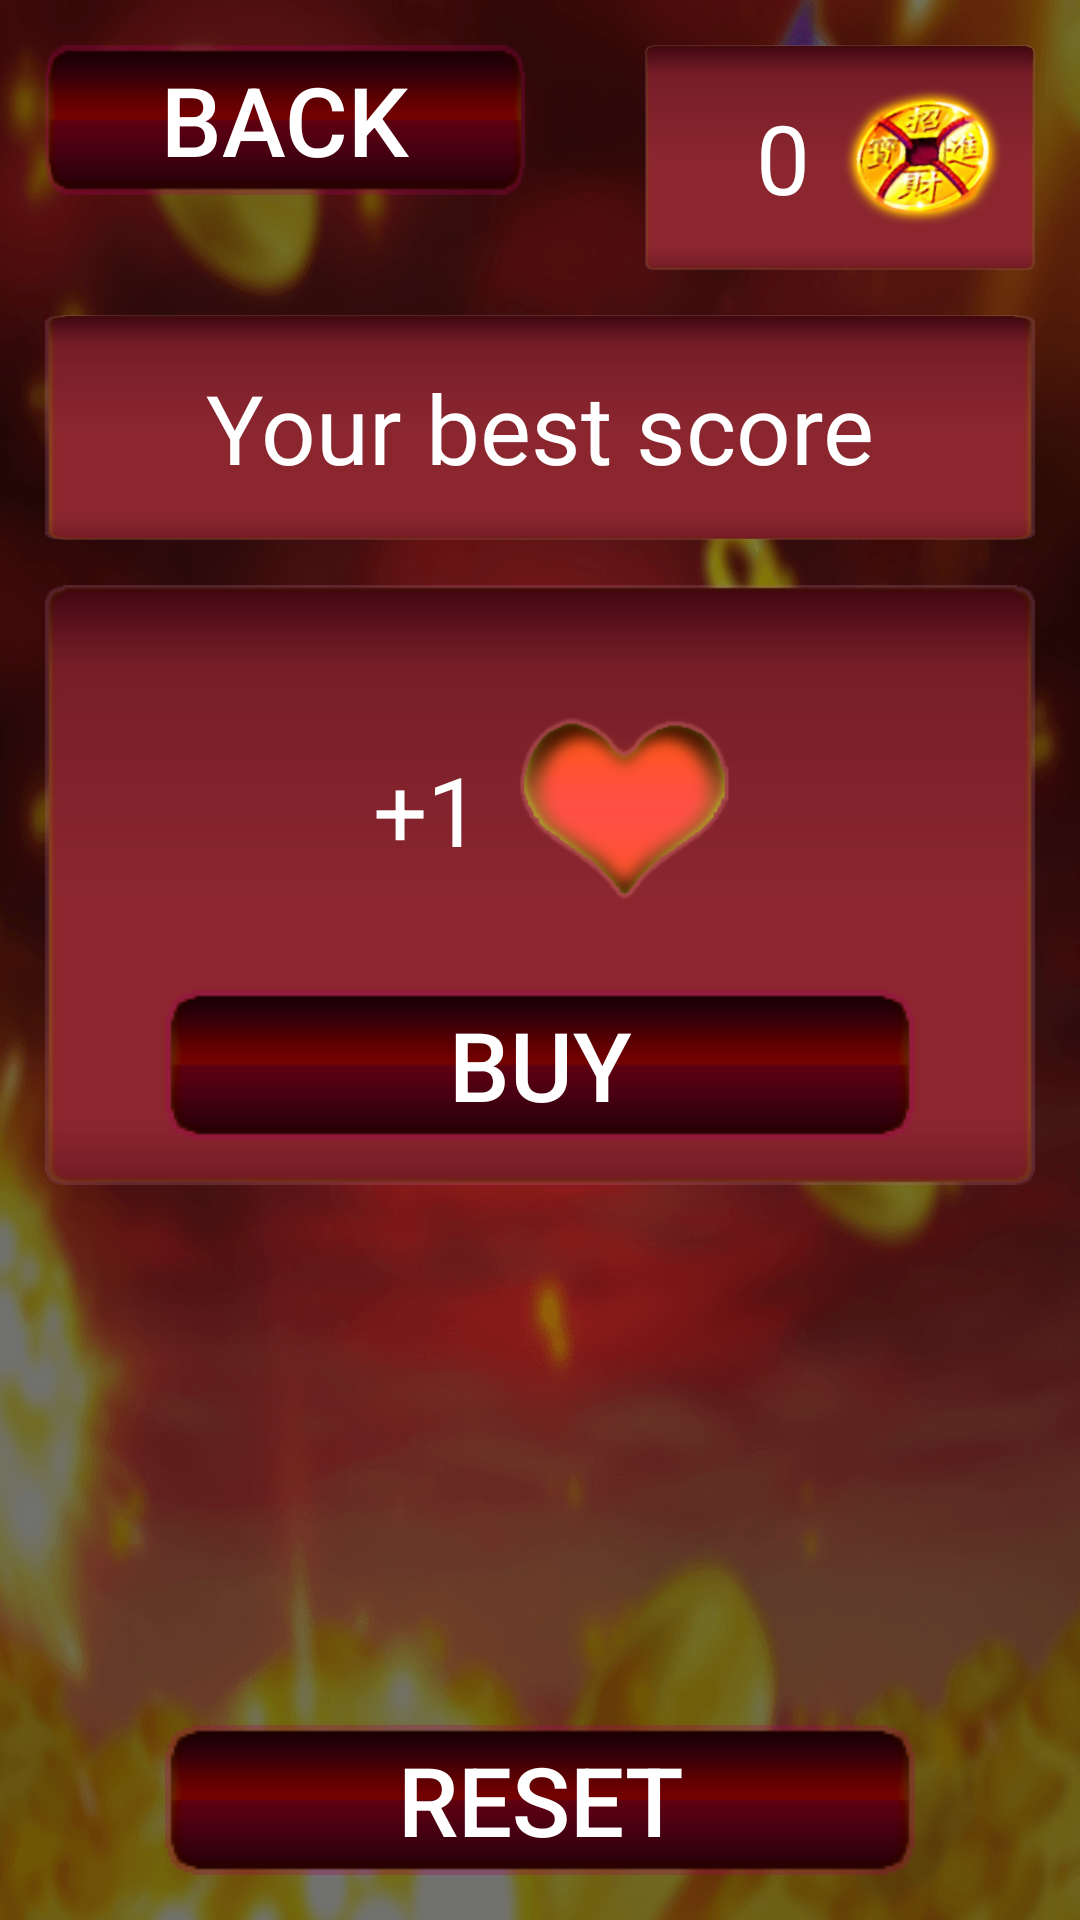

Here is an Android app screen rendered from its layout file. Give the layout XML and the strings, colors and styles it references.
<!-- AndroidManifest.xml: application theme Theme.MissingPiggy -->
<!-- res/layout/activity_missing_settings_board.xml -->
<?xml version="1.0" encoding="utf-8"?>
<RelativeLayout xmlns:android="http://schemas.android.com/apk/res/android"
    xmlns:app="http://schemas.android.com/apk/res-auto"
    xmlns:tools="http://schemas.android.com/tools"
    android:layout_width="match_parent"
    android:layout_height="match_parent"
    android:background="@drawable/bg1"
    tools:context=".activity.MissingSettingsBoardActivity">>

    <androidx.appcompat.widget.AppCompatButton
        android:id="@+id/btn_back_piggy"
        android:layout_width="160dp"
        android:layout_height="wrap_content"
        android:layout_marginStart="15dp"
        android:layout_marginTop="15dp"
        android:layout_marginEnd="15dp"
        android:layout_marginBottom="15dp"
        android:background="@drawable/btn"
        android:text="@string/back_missing"
        android:textColor="@color/white"
        android:textSize="32sp" />

    <LinearLayout
        android:id="@+id/bonus_container_piggy"
        android:layout_width="130dp"
        android:layout_height="75dp"
        android:layout_alignParentEnd="true"
        android:layout_margin="15dp"
        android:background="@drawable/frame"
        android:gravity="end"
        android:orientation="horizontal">

        <TextView
            android:id="@+id/score_label_piggy"
            android:layout_width="wrap_content"
            android:layout_height="wrap_content"
            android:layout_gravity="center"
            android:text="0"
            android:textColor="@color/white"
            android:textSize="32sp" />

        <ImageView
            android:layout_width="75dp"
            android:layout_height="wrap_content"
            android:adjustViewBounds="true"
            android:src="@drawable/bonus" />
    </LinearLayout>

    <TextView
        android:id="@+id/label_best_score_piggy"
        android:layout_width="match_parent"
        android:layout_height="75dp"
        android:layout_below="@+id/bonus_container_piggy"
        android:layout_marginStart="15dp"
        android:layout_marginEnd="15dp"
        android:background="@drawable/frame"
        android:gravity="center"
        android:text="Your best score"
        android:textColor="@color/white"
        android:textSize="32sp" />

    <LinearLayout
        android:id="@+id/container_life_add_piggy"
        android:layout_width="match_parent"
        android:layout_height="200dp"
        android:layout_below="@id/label_best_score_piggy"
        android:layout_marginStart="15dp"
        android:layout_marginTop="15dp"
        android:layout_marginEnd="15dp"
        android:layout_marginBottom="15dp"
        android:background="@drawable/frame"
        android:gravity="center"
        android:orientation="vertical">

        <LinearLayout
            android:layout_width="wrap_content"
            android:layout_height="wrap_content"
            android:layout_gravity="center"
            android:orientation="horizontal">

            <TextView
                android:layout_width="wrap_content"
                android:layout_height="wrap_content"
                android:layout_gravity="center"
                android:layout_margin="10dp"
                android:text="+1"
                android:textColor="@color/white"
                android:textSize="32sp" />

            <ImageView
                android:layout_width="75dp"
                android:layout_height="wrap_content"
                android:src="@drawable/life" />
        </LinearLayout>

        <androidx.appcompat.widget.AppCompatButton
            android:id="@+id/btn_bought_life_add_piggy"
            android:layout_width="wrap_content"
            android:layout_height="wrap_content"
            android:background="@drawable/btn"
            android:text="Buy"
            android:textColor="@color/white"
            android:textSize="32sp" />
    </LinearLayout>


    <androidx.appcompat.widget.AppCompatButton
        android:id="@+id/reset_piggy_btn"
        android:layout_width="wrap_content"
        android:layout_height="wrap_content"
        android:layout_alignParentBottom="true"
        android:layout_centerHorizontal="true"
        android:layout_margin="15dp"
        android:background="@drawable/btn"
        android:text="@string/reset_missing"
        android:textColor="@color/white"
        android:textSize="32sp" />

</RelativeLayout>
<!-- resources referenced by this layout -->
<resources>
  <!-- drawable bg1: png bitmap (drawable, 213757 bytes) -->
  <!-- drawable bonus: png bitmap (drawable, 44202 bytes) -->
  <!-- drawable btn: png bitmap (drawable, 1273 bytes) -->
  <!-- drawable frame: png bitmap (drawable, 3831 bytes) -->
  <!-- drawable life: png bitmap (drawable, 13968 bytes) -->
  <string name="back_missing">Back</string>
  <string name="reset_missing">Reset</string>
  <style name="Theme.MissingPiggy" parent="Theme.MaterialComponents.DayNight.NoActionBar">
          
          <item name="colorPrimary">@color/purple_500</item>
          <item name="colorPrimaryVariant">@color/purple_700</item>
          <item name="colorOnPrimary">@color/white</item>
          
          <item name="colorSecondary">@color/teal_200</item>
          <item name="colorSecondaryVariant">@color/teal_700</item>
          <item name="colorOnSecondary">@color/black</item>
          
          <item name="android:statusBarColor">?attr/colorPrimaryVariant</item>
          
          <item name="android:windowNoTitle">true</item>
          <item name="android:windowActionBar">false</item>
          <item name="android:windowFullscreen">true</item>
          <item name="android:windowContentOverlay">@null</item>
      </style>
  <!-- not gathered from this repository: default colours our renderer supplied (Android Studio template values) -->
  <color name="purple_500">#FF6200EE</color>
  <color name="purple_700">#FF3700B3</color>
  <color name="teal_200">#FF03DAC5</color>
  <color name="teal_700">#FF018786</color>
  <color name="black">#FF000000</color>
  <color name="white">#FFFFFFFF</color>
</resources>
